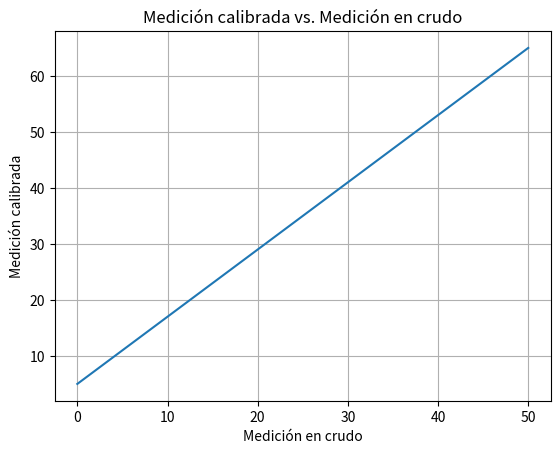

The matplotlib source for this figure:
import numpy as np
import matplotlib.pyplot as plt
import pandas as pd

# Parámetros del modelo 
factor_ajuste = 1.2  
desplazamiento = 5   

# Definir la función
def medicion_calibrada(medicion_cruda):
    return factor_ajuste * medicion_cruda + desplazamiento

# Generar datos 
mediciones_crudas = np.arange(0, 51, 5)  

# Calcular mediciones calibradas
mediciones_calibradas = medicion_calibrada(mediciones_crudas)

# Graficar
plt.plot(mediciones_crudas, mediciones_calibradas)
plt.xlabel("Medición en crudo")
plt.ylabel("Medición calibrada")
plt.title("Medición calibrada vs. Medición en crudo")
plt.grid(True)
plt.show()

# Mostrar datos en tabla 
data = {'Crudo': mediciones_crudas, 'Calibrado': mediciones_calibradas}
df = pd.DataFrame(data)
print(df)